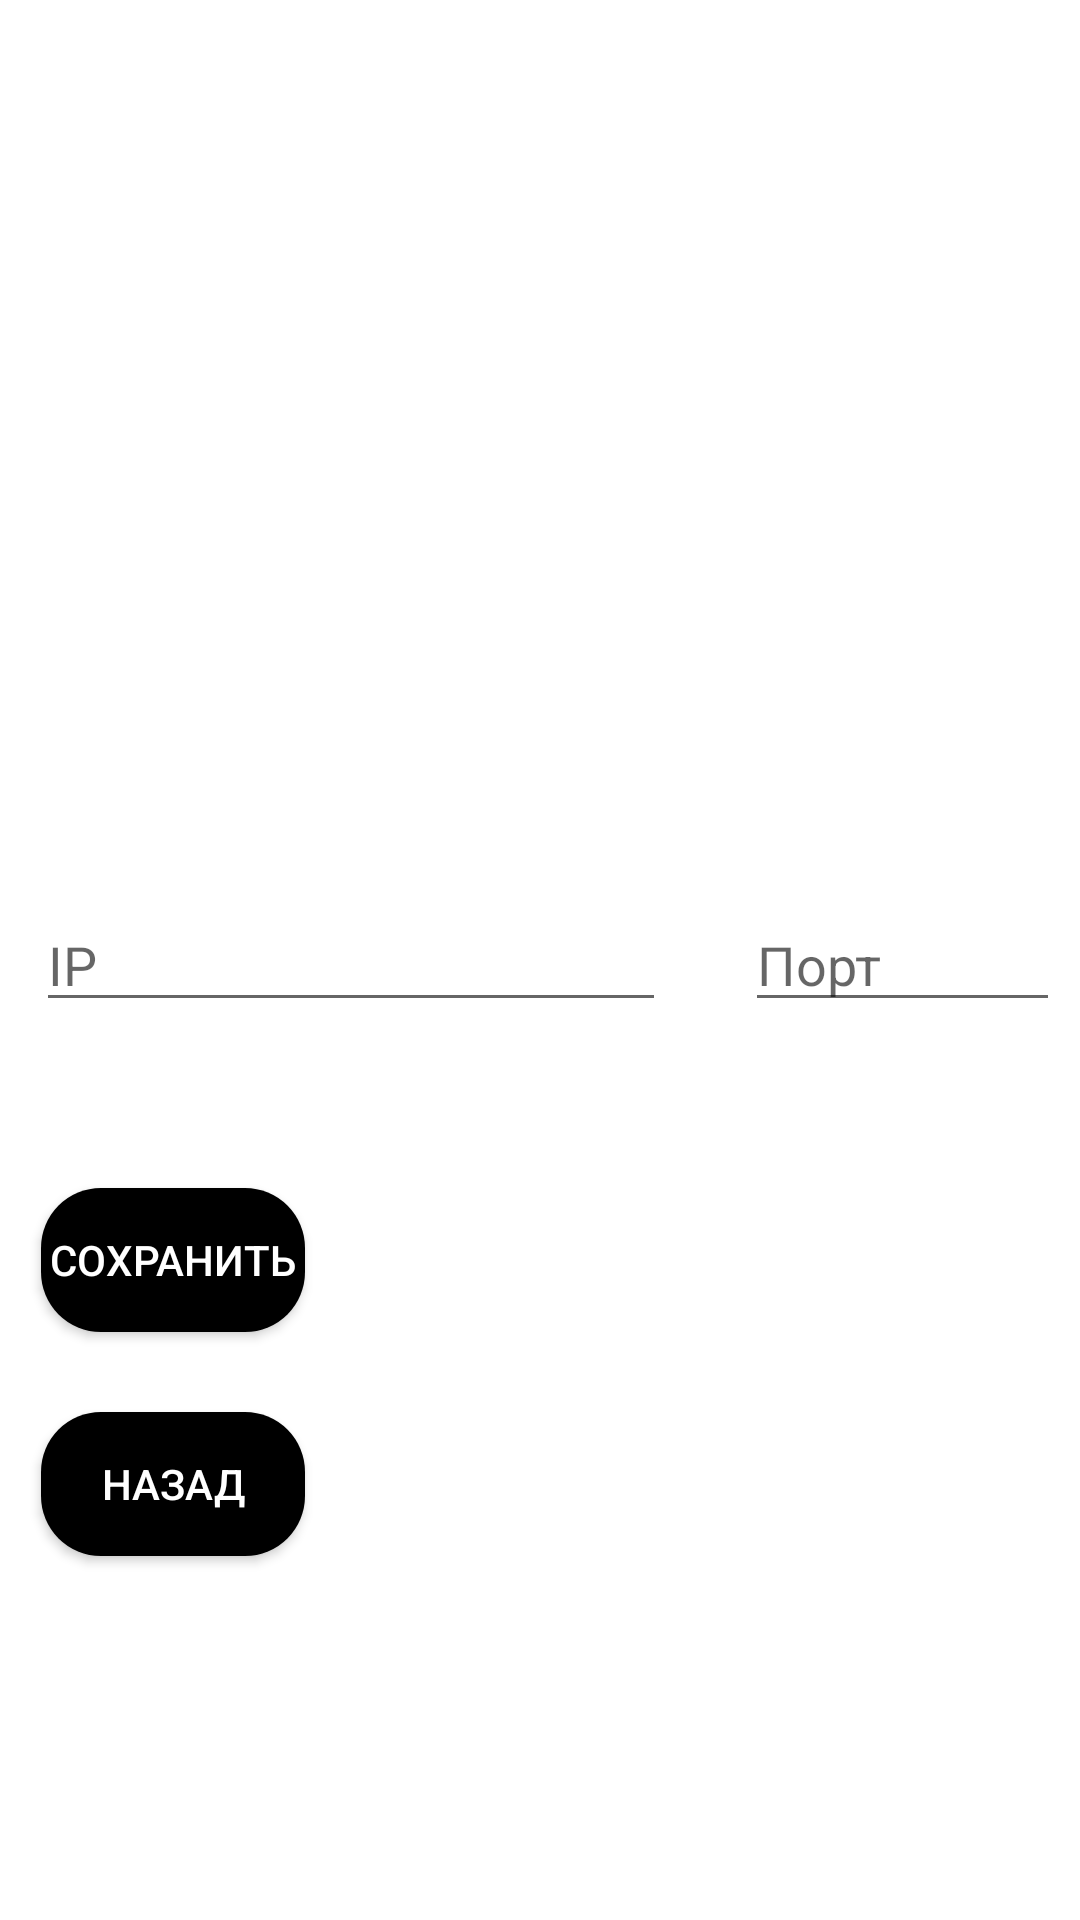

Write the Android layout XML for this screen, with the resource values it uses.
<!-- AndroidManifest.xml: application theme Theme.ClientApp -->
<!-- res/layout/fragment_settings.xml -->
<?xml version="1.0" encoding="utf-8"?>
<androidx.constraintlayout.widget.ConstraintLayout xmlns:android="http://schemas.android.com/apk/res/android"
    xmlns:app="http://schemas.android.com/apk/res-auto"
    xmlns:tools="http://schemas.android.com/tools"
    android:id="@+id/layout_settings"
    android:layout_width="match_parent"
    android:layout_height="match_parent"
    tools:context=".settings.SettingsFragment" >

    <EditText
        android:id="@+id/input_ip"
        android:layout_width="wrap_content"
        android:layout_height="wrap_content"
        android:ems="10"
        android:hint="@string/ip"
        android:inputType="textPersonName"
        app:layout_constraintBottom_toBottomOf="parent"
        app:layout_constraintEnd_toEndOf="parent"
        app:layout_constraintHorizontal_bias="0.079"
        app:layout_constraintStart_toStartOf="parent"
        app:layout_constraintTop_toTopOf="parent" />

    <EditText
        android:id="@+id/input_port"
        android:layout_width="wrap_content"
        android:layout_height="wrap_content"
        android:ems="5"
        android:hint="@string/port"
        android:inputType="number"
        app:layout_constraintBottom_toBottomOf="@+id/input_ip"
        app:layout_constraintEnd_toEndOf="parent"
        app:layout_constraintHorizontal_bias="0.8"
        app:layout_constraintStart_toEndOf="@+id/input_ip"
        app:layout_constraintTop_toTopOf="@+id/input_ip"
        app:layout_constraintVertical_bias="0.0" />

    <androidx.appcompat.widget.AppCompatButton
        android:id="@+id/button_accept_settings"
        android:layout_width="wrap_content"
        android:layout_height="wrap_content"
        android:background="@drawable/rounded_button"
        android:text="@string/save"
        android:textColor="@color/white"
        app:layout_constraintBottom_toBottomOf="parent"
        app:layout_constraintEnd_toEndOf="parent"
        app:layout_constraintHorizontal_bias="0.05"
        app:layout_constraintStart_toStartOf="parent"
        app:layout_constraintTop_toBottomOf="@+id/input_ip"
        app:layout_constraintVertical_bias="0.22" />

    <androidx.appcompat.widget.AppCompatButton
        android:id="@+id/button_cancel_settings"
        android:layout_width="wrap_content"
        android:layout_height="wrap_content"
        android:layout_marginTop="16dp"
        android:background="@drawable/rounded_button"
        android:text="@string/cancel"
        android:textColor="@color/white"
        app:layout_constraintBottom_toBottomOf="parent"
        app:layout_constraintEnd_toEndOf="@+id/button_accept_settings"
        app:layout_constraintHorizontal_bias="0.0"
        app:layout_constraintStart_toStartOf="@+id/button_accept_settings"
        app:layout_constraintTop_toBottomOf="@+id/button_accept_settings"
        app:layout_constraintVertical_bias="0.08" />
</androidx.constraintlayout.widget.ConstraintLayout>
<!-- resources referenced by this layout -->
<resources>
  <!-- drawable rounded_button (drawable) -->
  <?xml version="1.0" encoding="utf-8"?>
  <shape xmlns:android="http://schemas.android.com/apk/res/android"
      android:shape="rectangle">
      <solid android:color="#ff000000" />
      <corners android:bottomRightRadius="20dp"
          android:bottomLeftRadius="20dp"
          android:topRightRadius="20dp"
          android:topLeftRadius="20dp"/>
  </shape>
  <string name="cancel">Назад</string>
  <string name="ip">IP</string>
  <string name="port">Порт</string>
  <string name="save">Сохранить</string>
  <style name="Theme.ClientApp" parent="Theme.MaterialComponents.DayNight.DarkActionBar">
          
          <item name="colorPrimary">@color/black</item>
          <item name="colorPrimaryVariant">@color/cardview_dark_background</item>
          <item name="colorOnPrimary">@color/white</item>
          
          <item name="colorSecondary">@color/black</item>
          <item name="colorSecondaryVariant">@color/cardview_dark_background</item>
          <item name="colorOnSecondary">@color/black</item>
          
          <item name="android:statusBarColor" tools:targetApi="l">?attr/colorPrimaryVariant</item>
          
      </style>
  <!-- not gathered from this repository: default colours our renderer supplied (Android Studio template values) -->
  <color name="black">#FF000000</color>
  <color name="white">#FFFFFFFF</color>
</resources>
